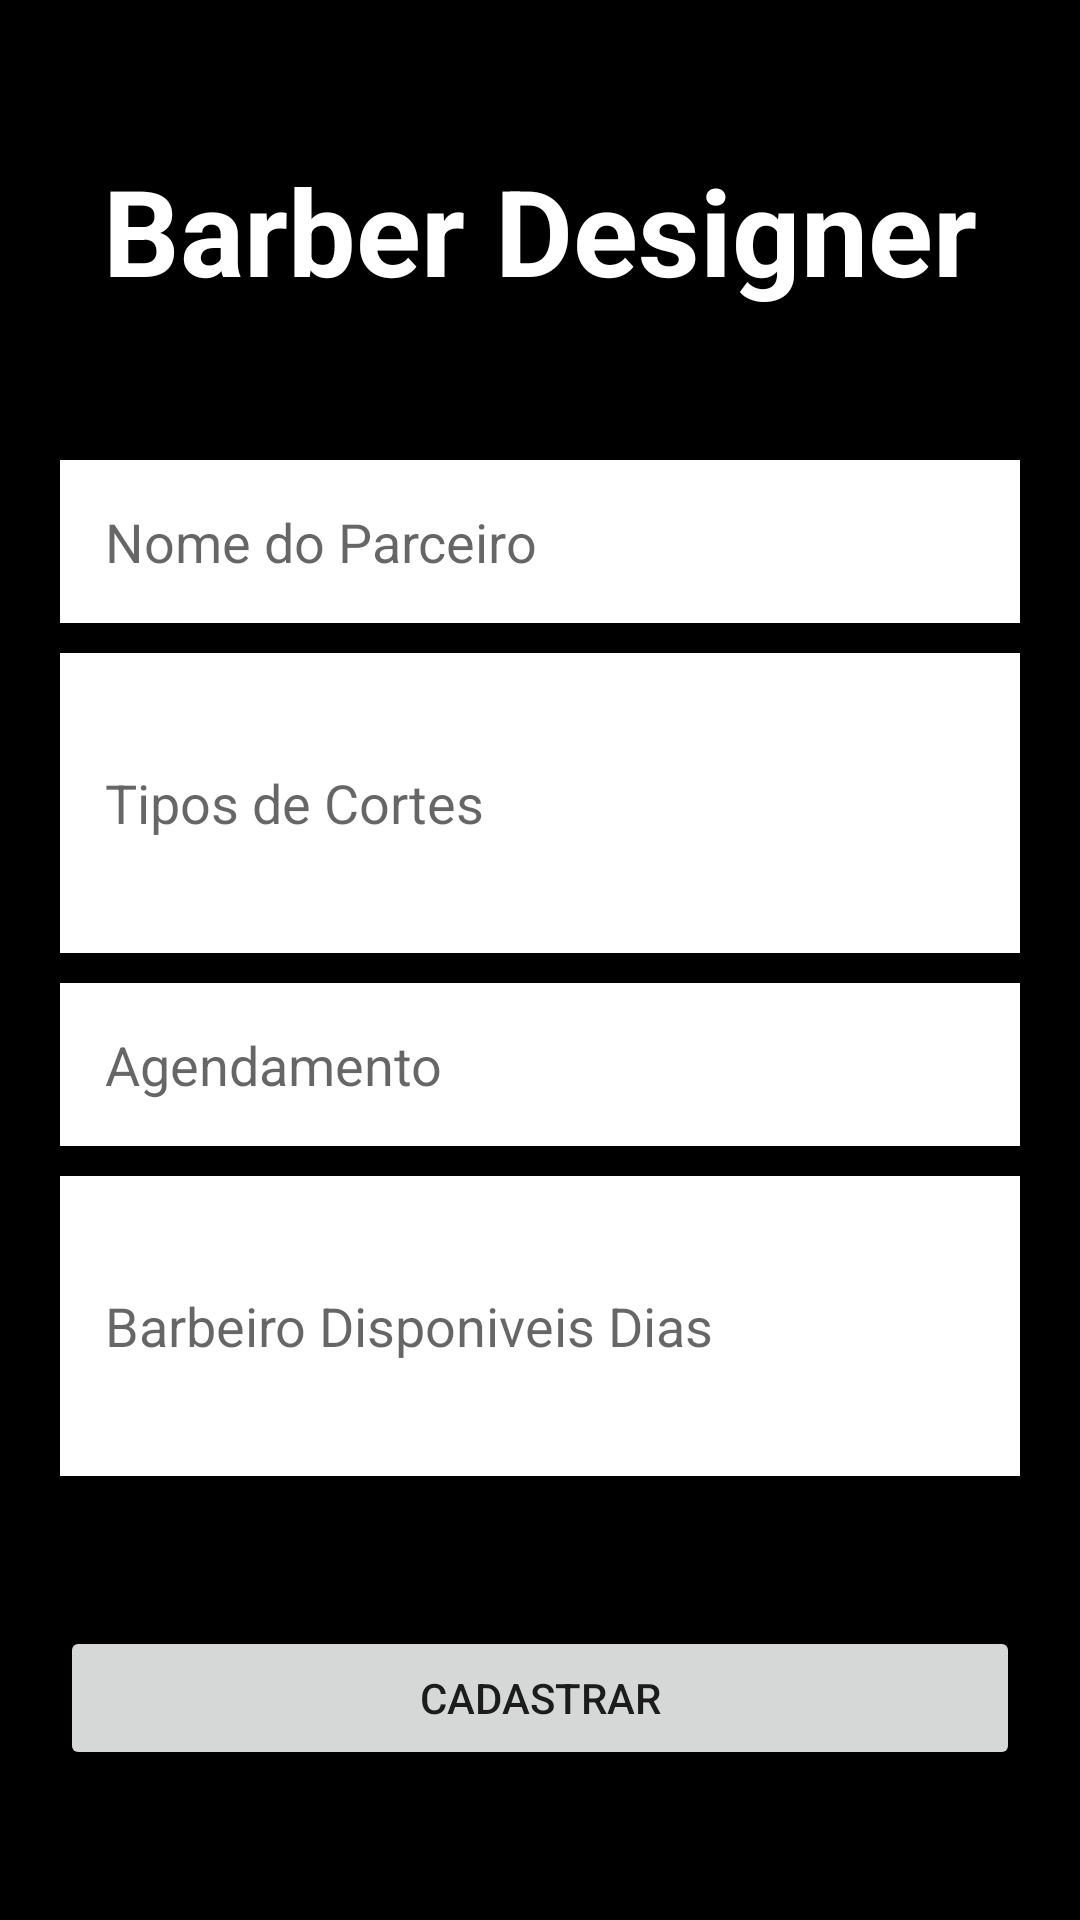

Produce the Android XML layout that renders to this screen, including the resource entries it uses.
<!-- AndroidManifest.xml: application theme Theme.ListaDeContatos -->
<!-- res/layout/activity_main.xml -->
<?xml version="1.0" encoding="utf-8"?>
<LinearLayout xmlns:android="http://schemas.android.com/apk/res/android"
    xmlns:app="http://schemas.android.com/apk/res-auto"
    xmlns:tools="http://schemas.android.com/tools"
    android:layout_width="match_parent"
    android:layout_height="match_parent"
    android:orientation="vertical"
    android:background="@color/black"
    tools:context=".MainActivity"
    tools:ignore="ExtraText">

    <TextView
        android:layout_width="wrap_content"
        android:layout_height="wrap_content"
        android:text="@string/titulo_principal"
        android:textSize="40sp"
        android:textColor="@color/white"
        android:textStyle="bold"
        android:layout_gravity="center"
        android:layout_marginTop="50dp"
        app:layout_constraintBottom_toBottomOf="parent"
        app:layout_constraintEnd_toEndOf="parent"
        app:layout_constraintStart_toStartOf="parent"
        app:layout_constraintTop_toTopOf="parent" /><![CDATA[
    ]]>21/10/2022

    <EditText
        android:id="@+id/editCadParceiro"
        android:layout_width="match_parent"
        android:layout_height="wrap_content"
        android:layout_marginStart="20dp"
        android:layout_marginTop="50dp"
        android:layout_marginEnd="20dp"
        android:background="@color/white"
        android:hint="@string/nome_parceiro"
        android:importantForAutofill="no"
        android:inputType=""
        android:padding="15dp"
        tools:ignore="TextFields,TextContrastCheck" />

    <EditText
        android:id="@+id/editModelos"
        android:layout_width="match_parent"
        android:layout_height="100dp"
        android:layout_marginStart="20dp"
        android:layout_marginTop="10dp"
        android:layout_marginEnd="20dp"
        android:autofillHints=""
        android:background="@color/white"
        android:hint="@string/modelos_cortes"
        android:inputType=""
        android:padding="15dp"
        tools:ignore="TextContrastCheck" />

    <EditText
        android:id="@+id/editAgendamento"
        android:layout_width="match_parent"
        android:layout_height="wrap_content"
        android:layout_marginStart="20dp"
        android:layout_marginTop="10dp"
        android:layout_marginEnd="20dp"
        android:autofillHints=""
        android:background="@color/white"
        android:hint="@string/agendamento"
        android:inputType=""
        android:padding="15dp"
        tools:ignore="HardcodedText,TextContrastCheck" />

    <EditText
        android:id="@+id/editBarbeiros"
        android:layout_width="match_parent"
        android:layout_height="100dp"
        android:layout_marginStart="20dp"
        android:layout_marginTop="10dp"
        android:layout_marginEnd="20dp"
        android:autofillHints=""
        android:background="@color/white"
        android:hint="@string/barbeiros"
        android:inputType=""
        android:padding="15dp"
        tools:ignore="TextContrastCheck" />

    <Button
        android:id="@+id/editBotao"
        android:layout_width="match_parent"
        android:layout_height="wrap_content"
        android:text="@string/txt_button_cad"
        android:layout_marginTop="50dp"
        android:layout_marginStart="20dp"
        android:layout_marginEnd="20dp"/>

</LinearLayout>
<!-- resources referenced by this layout -->
<resources>
  <string name="agendamento">Agendamento</string>
  <string name="barbeiros">Barbeiro Disponiveis Dias</string>
  <string name="modelos_cortes">Tipos de Cortes</string>
  <string name="nome_parceiro">Nome do Parceiro</string>
  <string name="titulo_principal">Barber Designer</string>
  <string name="txt_button_cad">Cadastrar</string>
  <style name="Theme.ListaDeContatos" parent="Theme.MaterialComponents.DayNight.DarkActionBar">
          
          <item name="colorPrimary">@color/purple_500</item>
          <item name="colorPrimaryVariant">@color/purple_700</item>
          <item name="colorOnPrimary">@color/white</item>
          
          <item name="colorSecondary">@color/teal_200</item>
          <item name="colorSecondaryVariant">@color/teal_700</item>
          <item name="colorOnSecondary">@color/black</item>
          
          <item name="android:statusBarColor">?attr/colorPrimaryVariant</item>
          
      </style>
  <!-- not gathered from this repository: default colours our renderer supplied (Android Studio template values) -->
  <color name="purple_500">#FF6200EE</color>
  <color name="purple_700">#FF3700B3</color>
  <color name="teal_200">#FF03DAC5</color>
  <color name="teal_700">#FF018786</color>
  <color name="black">#FF000000</color>
  <color name="white">#FFFFFFFF</color>
</resources>
